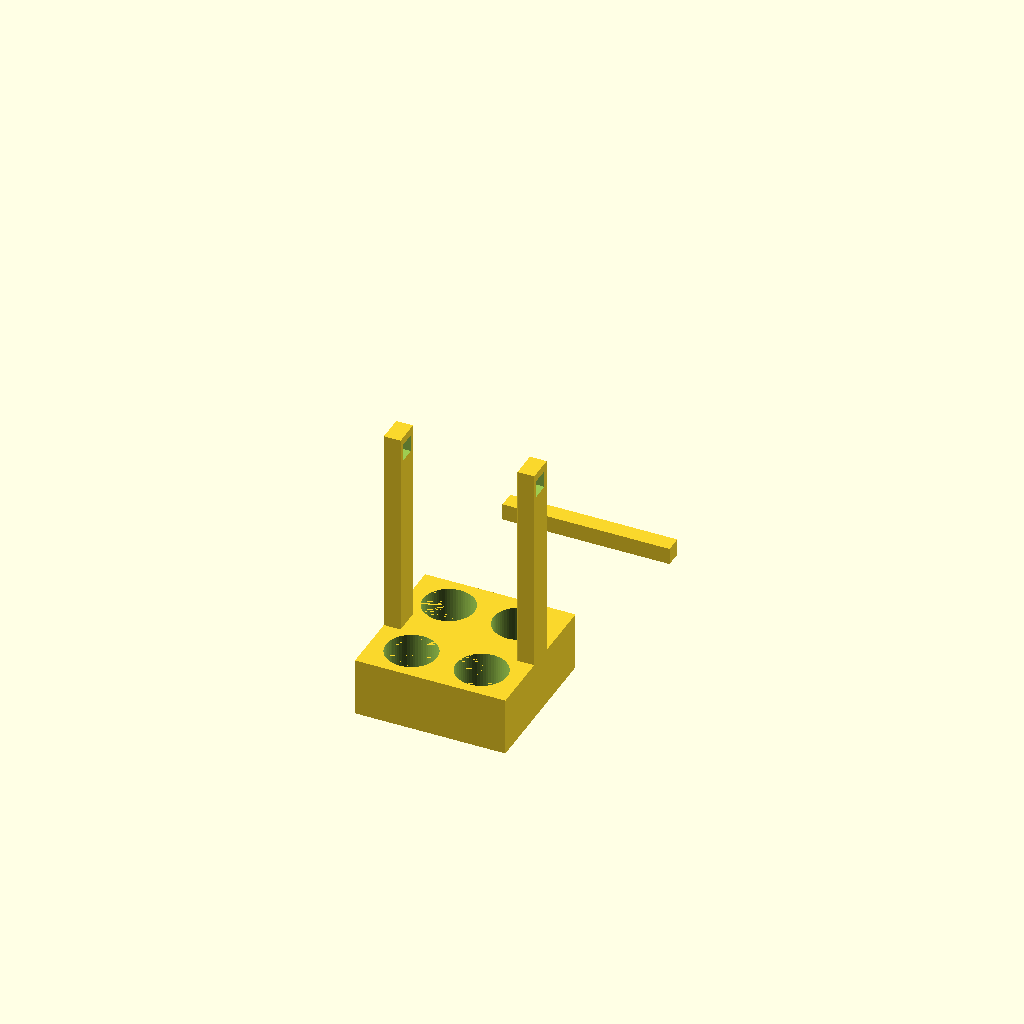
Cell 1 — every parameter at its default value.
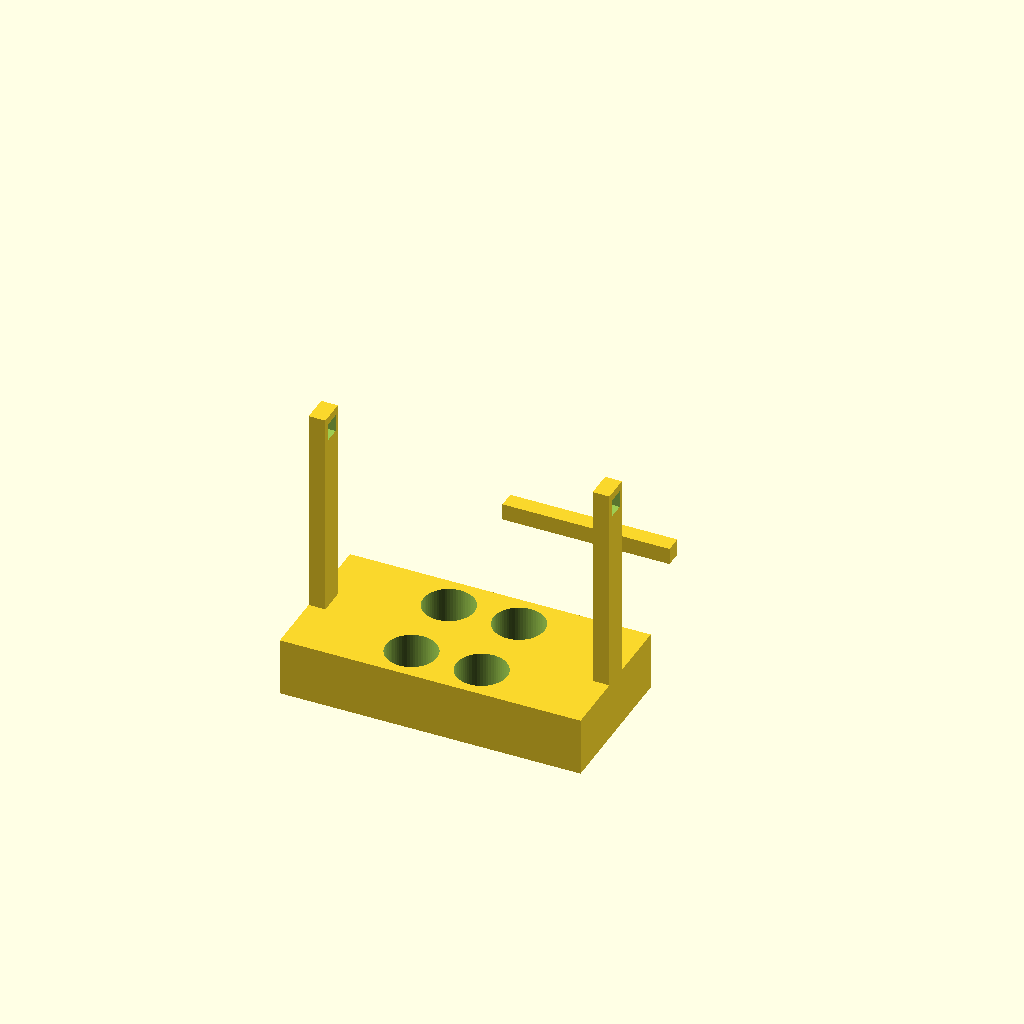
Cell 2 — base_x set to 180, the other parameters unchanged.
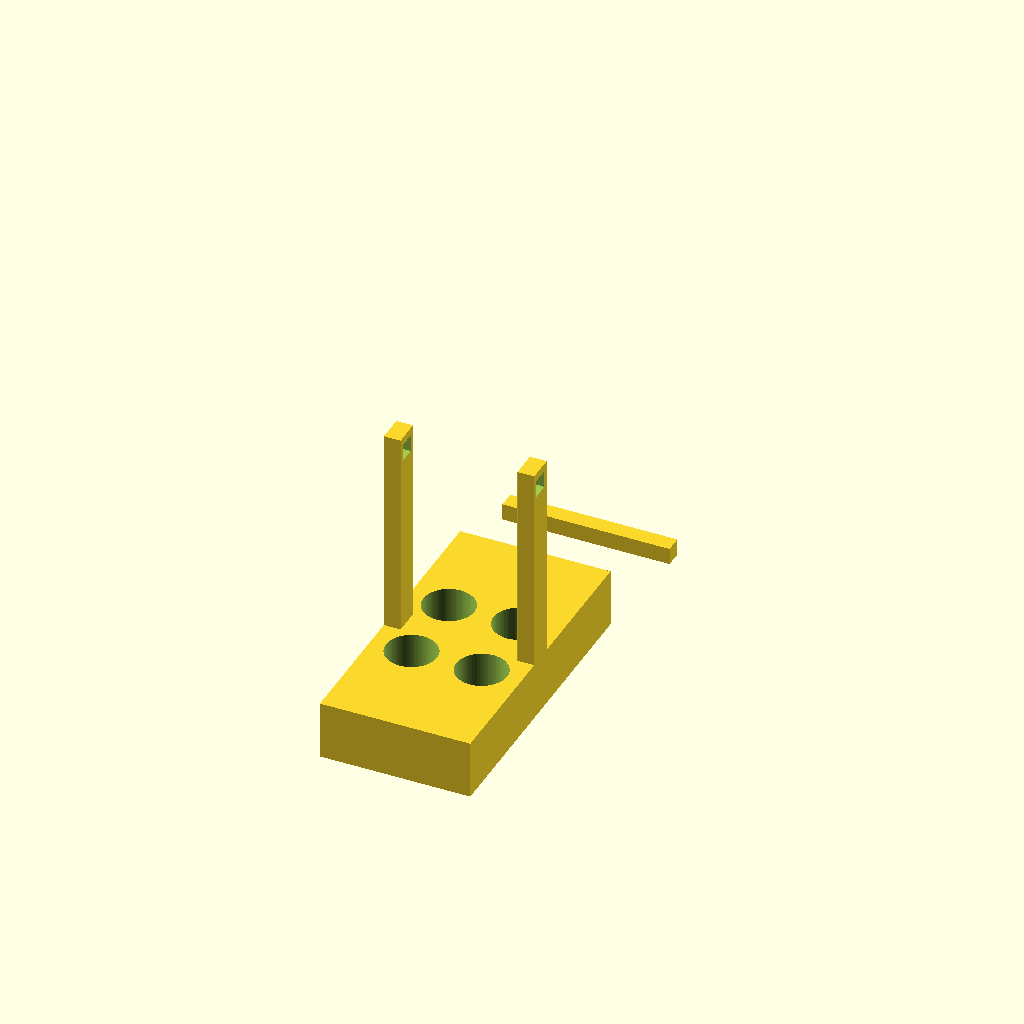
Cell 3: the same model with base_y = 180.
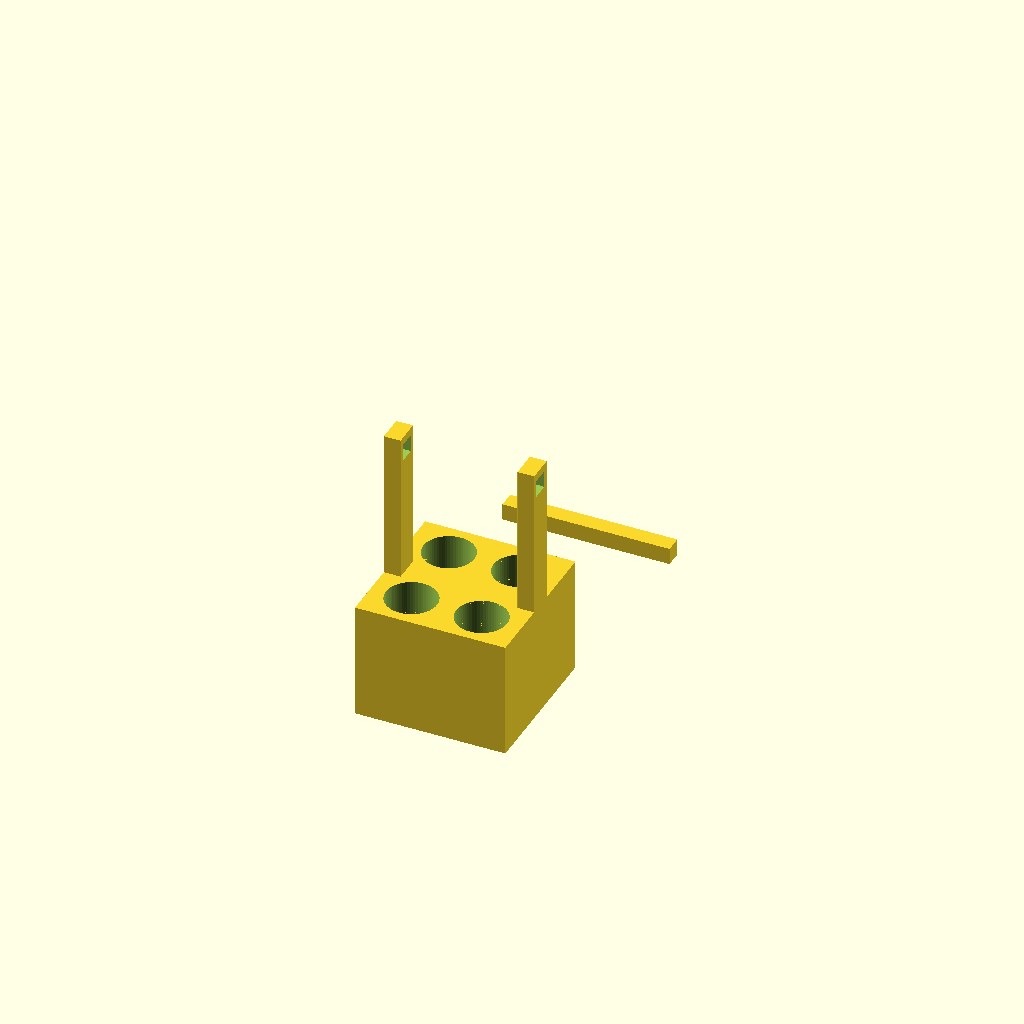
Cell 4: base_z = 70 (everything else at default).
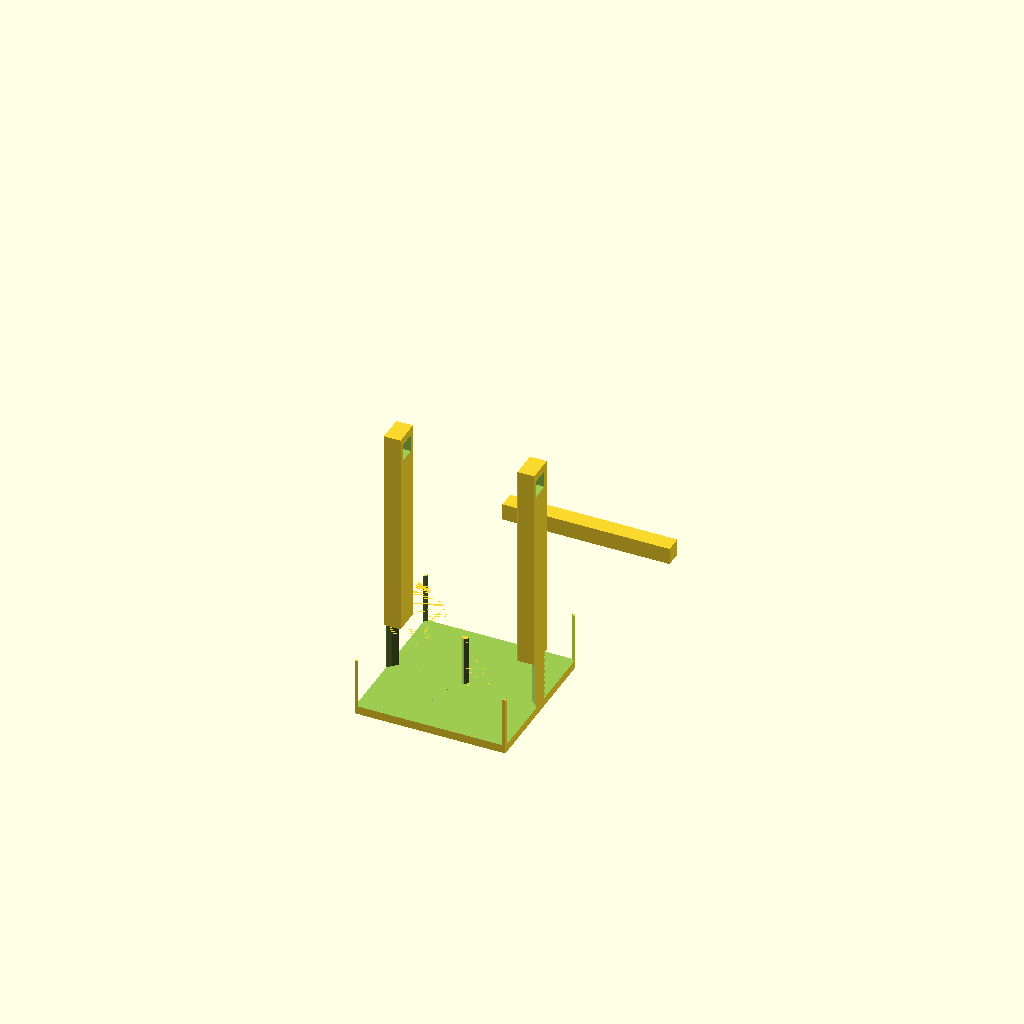
Cell 5: the same model with seat_d = 61.
One fixed orthographic camera (rotation 55°, 0°, 25°; colour scheme Cornfield) for every cell.
The OpenSCAD source (bench/heldout/harness/bench/results/r4-gemma26b-h4/code/tiiny_google_gemma-4-26B-A4B-it/conical_50ml_carrier_s1_checklist_a1.scad):
// Part 1: Base block with tube seats and vertical posts
// Part 2: Handle bar to be slid through the posts

// --- Dimensions Part 1 ---
base_x      = 90;    // Base length (X)
base_y      = 90;    // Base width (Y)
base_z      = 35;    // Base height (Z)

seat_d      = 30.5;  // Diameter of tube seats
seat_depth  = 30;    // Depth of tube seats
seat_floor  = 5;     // Remaining floor thickness (35 - 30)

seat_x_pos  = 21;    // X offset for seats
seat_y_pos  = 24;    // Y offset for seats

post_x_thick = 10;   // Thickness of posts (X dimension)
post_y_wide  = 16;   // Width of posts (Y dimension)
post_z_total  = 160; // Total height from Z=0

hole_sq_d    = 10.4; // Square hole dimension
hole_sq_z    = 150;  // Z height of the square hole center

// --- Dimensions Part 2 ---
handle_x     = 100;  // Length of handle (X)
handle_w     = 10;   // Width of handle (Y)
handle_h     = 10;   // Height of handle (Z)
handle_y_min  = 55;  // Y position start (55 to 65)
handle_y_max  = 65;

$fn = 64;

// --- Part 1: Base and Posts ---
module part_1() {
    difference() {
        union() {
            // Main Base Block
            translate([-base_x/2, -base_y/2, 0])
                cube([base_x, base_y, base_z]);
            
            // Post 1 (at -X end)
            // Positioned flush with end faces: X from -45 to -35
            translate([-base_x/2, -post_y_wide/2, base_z])
                cube([post_x_thick, post_y_wide, post_z_total - base_z]);
            
            // Post 2 (at +X end)
            // Positioned flush with end faces: X from 35 to 45
            translate([base_x/2 - post_x_thick, -post_y_wide/2, base_z])
                cube([post_x_thick, post_y_wide, post_z_total - base_z]);
        }

        // Tube Seats (Blind holes)
        // Seats are centered at x = +/- 21, y = +/- 24
        for (sx = [-seat_x_pos, seat_x_pos]) {
            for (sy = [-seat_y_pos, seat_y_pos]) {
                // Subtract 0.01 to ensure clean cut through the top face
                translate([sx, sy, base_z - seat_depth + 0.01])
                    cylinder(h = seat_depth + 0.01, d = seat_d);
            }
        }

        // Square holes through posts
        // Centered at z = 150.
        // Post 1 X range: [-45, -35]. Post 2 X range: [35, 45].
        // We use a large cube to ensure it cuts through the posts completely.
        
        // Hole 1 (Left Post)
        translate([-base_x/2 - 1, -hole_sq_d/2, hole_sq_z - hole_sq_d/2])
            cube([post_x_thick + 2, hole_sq_d, hole_sq_d]);
            
        // Hole 2 (Right Post)
        translate([base_x/2 - post_x_thick - 1, -hole_sq_d/2, hole_sq_z - hole_sq_d/2])
            cube([post_x_thick + 2, hole_sq_d, hole_sq_d]);
    }
}

// --- Part 2: Handle ---
module part_2() {
    // The handle is a 10x10x100 bar.
    // Centered on X (0), and spans Y from 55 to 65.
    // It lies on the bed (Z=0).
    translate([-handle_x/2, handle_y_min, 0])
        cube([handle_x, handle_w, handle_h]);
}

// --- Rendering ---
// Render Part 1
part_1();

// Render Part 2 (Offset for visibility)
translate([0, 100, 0]) part_2();
Customizer parameters (derived from the source; name, type, default, range or options):
base_x: number, default 90
base_y: number, default 90
base_z: number, default 35
seat_d: number, default 30.5
seat_depth: number, default 30
seat_floor: number, default 5
seat_x_pos: number, default 21
seat_y_pos: number, default 24
post_x_thick: number, default 10
post_y_wide: number, default 16
post_z_total: number, default 160
hole_sq_d: number, default 10.4
hole_sq_z: number, default 150
handle_x: number, default 100
handle_w: number, default 10
handle_h: number, default 10
handle_y_min: number, default 55
handle_y_max: number, default 65
